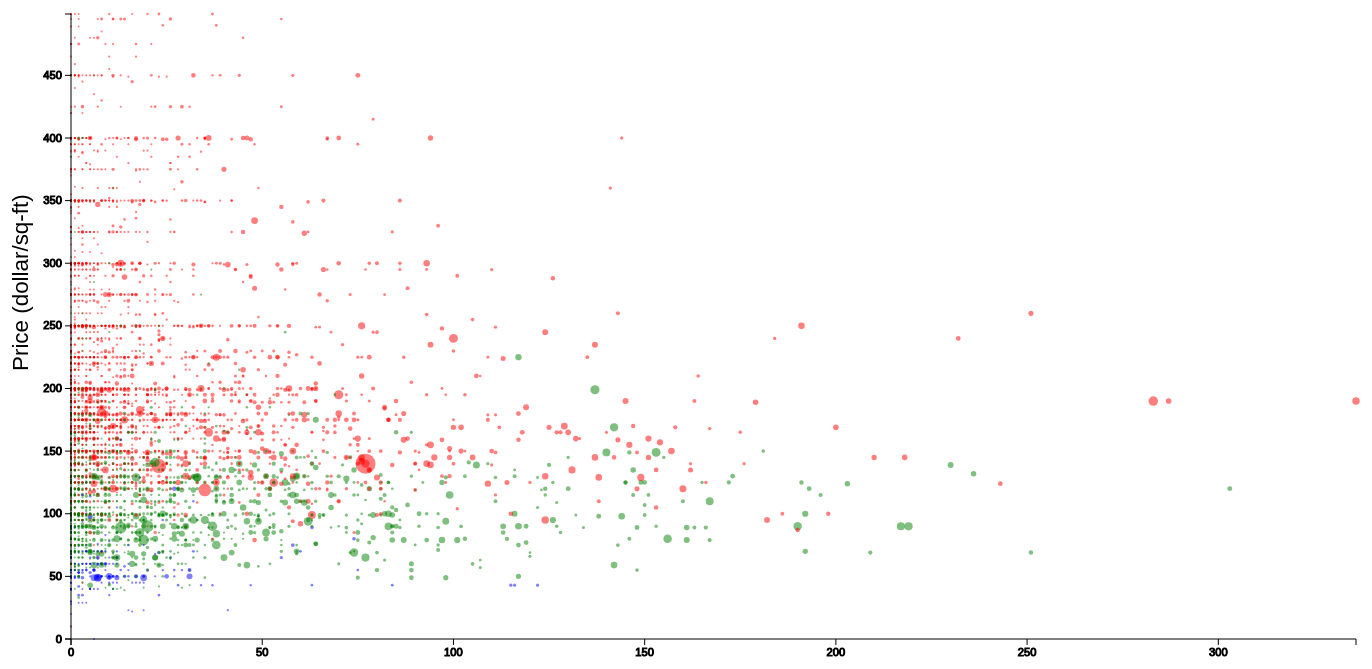
D3 v3 page, settled after 480 driven frames (8 s of simulated time); the page loaded 1 data file(s).


    function draw(data) {
    "use strict";

    /*
        D3.js setup code
    */

    // set margins according to Mike Bostock's margin conventions
    // http://bl.ocks.org/mbostock/3019563
    var margin = {top: 25, right: 40, bottom: 150, left: 75};
    
    // set height and width of chart
    var width = 1400 - margin.left - margin.right,
        height = 800 - margin.top - margin.bottom;
    
    // specify the radius of our circles and the
    // column we want to plot
    var radius = 3,
        field = 'San Francisco',
        x_field = "number_of_reviews",
        y_field = 'price',
        size_field = 'reviews_per_month';
  
    // Append the title for the graph
    d3.select("body")
        .append("h2")
        .text(field + " Listings")
        .attr('class', 'title');
    
    // append the SVG tag with height and width to accommodate for margins
    var svg = d3.select("body")
                .append("svg")
                    .attr("width", width + margin.left + margin.right)
                    .attr("height", height + margin.top + margin.bottom)
                .append('g')
                    .attr('class','chart')
                    .attr("transform", "translate(" + margin.left + "," + margin.top + ")");
    
    // remove missing values
    data = data.filter(function(d) {
      return d[y_field] < 500;
    });

    // bind our data to svg circles for the scatter plot
    svg.selectAll("circle")
        .data(data)
        .enter()
        .append("circle")
      
      // maximum price
      var max_y = d3.max(data, function(d) {
          return +d[y_field];
      });

      // get min/max review count
      var review_extent = d3.extent(data, function(d){
          return +d[x_field];
      });

      // get min/max host listings count
      var host_extent = d3.extent(data, function(d){
          return +d[size_field];
      });

      // Create x-axis scale mapping dates -> pixels
      var review_scale = d3.scale.linear()
          .range([0, width])
          .domain(review_extent);

      // Create y-axis scale mapping price -> pixels
      var measure_scale = d3.scale.linear()
          .range([height, 0])
          .domain([0, max_y]);

      // Create y-axis scale mapping price -> pixels
      var host_scale = d3.scale.pow().exponent(1.5)
          .range([1, 10])
          .domain(host_extent);

      // Create D3 axis object from time_scale for the x-axis
      var x_axis = d3.svg.axis()
          .scale(review_scale);

      // Create D3 axis object from measure_scale for the y-axis
      var measure_axis = d3.svg.axis()
          .scale(measure_scale)
          .orient("left");

      // Append SVG to page corresponding to the D3 x-axis
      svg.append('g')
          .attr('class', 'x axis')
          .attr('transform', "translate(0," + height + ")")
          .call(x_axis);

      // Append SVG to page corresponding to the D3 y-axis
      svg.append('g')
          .attr('class', 'y axis')
          .call(measure_axis);

      // add label to y-axis
      d3.select(".y.axis")
          .append("text")
          .attr('class', 'label')
          .text("Price (dollar/sq-ft)")
          .attr("transform", "rotate(-90, -43, 0) translate(-400)");

      // based on the data bound to each svg circle,
      // change its center-x (cx) and center-y (cy)
      // coordinates
      d3.selectAll('circle')
          .attr('cx', function(d) {
              return review_scale(+d[x_field]);
          })
          .attr('cy', function(d) {
              return measure_scale(+d[y_field]);
          })
          .attr('r', function(d) {
            return host_scale(+d[size_field]);
          })
          .style('fill', function(d) {
            switch (d['room_type']) {
              case 'Entire home/apt':
                return 'red';
              case 'Private room':
                return 'green'
              case 'Shared room':
                return 'blue';
              default:
                return 'gray';
            }
          });
    }
  

      /*
      Use D3 to load the CSV file and pass
      the contents of it to the draw function.
      */
      d3.csv("data/airbnb/listings.csv", draw);
    

### data: data/airbnb/listings.csv
id, name, host_id, host_name, neighbourhood_group, neighbourhood, latitude, longitude, room_type, price, minimum_nights, number_of_reviews, last_review, reviews_per_month, calculated_host_listings_count, availability_365
295240, Luxury Apartment Oasis w/ Hot Tub, 1525192, Kristoffer, , Castro/Upper Market, 37.76, -122.4, Entire home/apt, 250, 2, 23, 2015-04-01, 0.6, 1, 215
4882829, Private room in Inner Richmond, 25118670, Coraly, , Inner Richmond, 37.78, -122.5, Private room, 89, 2, 1, 2015-04-22, 1, 1, 111
4850420, Edge of SOMA + the Mission, 1358761, Kelly, , South of Market, 37.77, -122.4, Private room, 164, 1, 0, , , 1, 111
1278848, Sunny Nob Hill 1 br (entire apt), 6959333, Amanda, , Nob Hill, 37.79, -122.4, Entire home/apt, 170, 2, 11, 2015-02-15, 0.5, 1, 129
5068275, Huge & Sunny 1BR Loft, 350767, Michael, , Potrero Hill, 37.76, -122.4, Entire home/apt, 185, 2, 5, 2015-03-29, 1.7, 1, 9
2315086, Pacific Heights, 2 rooms & parking!, 11804983, Renee, , Pacific Heights, 37.79, -122.4, Private room, 135, 3, 55, 2015-04-26, 3.9, 1, 207
4839456, Single bed in a spacious loft, 11186281, Rose & Team, , South of Market, 37.78, -122.4, Shared room, 70, 3, 0, , , 12, 348
3726164, Cozy, Quite Studio in Nob Hill, 11947801, Nilay, , Nob Hill, 37.79, -122.4, Entire home/apt, 125, 15, 0, , , 1, 254
4258257, Nob Hill Studio, 20189284, Vanessa, , Nob Hill, 37.79, -122.4, Entire home/apt, 140, 3, 14, 2015-04-24, 2.0, 1, 289
4045632, Room with a Cable car view, 20130105, Clark, , Nob Hill, 37.79, -122.4, Private room, 69, 1, 42, 2015-04-27, 5.2, 3, 238
472065, HOUSE BY UNION SQUARE/MOSCONE CENTE, 2341144, Taso, , Downtown/Civic Center, 37.79, -122.4, Entire home/apt, 550, 3, 52, 2015-04-26, 1.5, 1, 222
325478, Luxury 2br flat near Dolores Park, 1579337, Markus, , Mission, 37.76, -122.4, Entire home/apt, 350, 4, 42, 2015-04-12, 1.1, 2, 243
3354004, 1 Bedroom North Beach SF, 12265488, Pete, , Russian Hill, 37.8, -122.4, Private room, 100, 2, 0, , , 1, 365
1709713, Luxury modern home in Noe Valley, 296831, Jennifer, , Noe Valley, 37.74, -122.4, Entire home/apt, 450, 1, 13, 2015-04-26, 0.7, 1, 135
3105361, Beautiful Condo in the Heart of SF, 15396421, Breedeen, , Noe Valley, 37.75, -122.4, Entire home/apt, 225, 1, 18, 2015-02-15, 1.8, 1, 40
4768479, 3 Bd with Priv Garden by Dolores Pk, 16648327, Jovy, , Noe Valley, 37.76, -122.4, Entire home/apt, 550, 3, 1, 2015-04-12, 1, 2, 36
2935856, Convenient Bedroom in Noe Valley, 1523300, Chloe, , Noe Valley, 37.75, -122.4, Private room, 75, 2, 14, 2015-03-04, 1.2, 1, 347
4416566, Panoramic views,Luxurious Apartment, 19935364, James, , Noe Valley, 37.75, -122.4, Entire home/apt, 189, 1, 0, , , 2, 270
1763420, Stunning 2 bed condo (Noe Valley), 6030147, Robby, , Noe Valley, 37.74, -122.4, Entire home/apt, 150, 2, 1, 2014-01-04, 0.1, 1, 0
2578363, A Charming Noe Valley/ Mission Flat, 10919331, Laura, , Noe Valley, 37.75, -122.4, Entire home/apt, 168, 2, 5, 2015-03-29, 0.7, 1, 359
4264469, Turn of century Victorian house, 22137233, Kate, , Noe Valley, 37.75, -122.4, Private room, 99, 1, 2, 2015-05-04, 0.3, 1, 363
110941, Walk to 24th St. in Noe Valley!, 569199, Anjal, , Noe Valley, 37.75, -122.4, Entire home/apt, 215, 3, 31, 2015-04-09, 0.7, 2, 249
730996, Stylish San Francisco Victorian, 3762896, Peter, , Noe Valley, 37.75, -122.4, Private room, 120, 5, 10, 2014-02-24, 0.3, 1, 360
898833, Private Rm in 1870s Edwardian House, 4501070, Polina, , Noe Valley, 37.74, -122.4, Private room, 90, 3, 9, 2014-11-23, 0.4, 1, 250
5247898, Private room in Victorian House, 26932354, Ali, , Noe Valley, 37.75, -122.4, Private room, 140, 1, 0, , , 1, 62
5671939, Golden Gate Park at your doorstep, 811377, Christie, , Golden Gate Park, 37.77, -122.5, Entire home/apt, 145, 4, 1, 2015-04-21, 1, 2, 45
5783585, 2BR/1BA in Sunny House by the Beach, 27014779, Norma, , Parkside, 37.74, -122.5, Entire home/apt, 199, 2, 0, , , 3, 24
255071, Union Square-A  warm cozy studio!, 1223992, Alefya, , Financial District, 37.79, -122.4, Entire home/apt, 170, 2, 17, 2015-04-26, 0.4, 1, 365
5242714, Luxury 2 Bd/2bath walk to Moscone, 919364, Jeff, , Financial District, 37.79, -122.4, Entire home/apt, 300, 3, 4, 2015-04-10, 1.8, 3, 215
5173999, 2 Penthouse Suites w/Expansive View, 19131795, Heidi, , Ocean View, 37.72, -122.5, Entire home/apt, 158, 3, 2, 2015-04-29, 0.8, 3, 180
5717696, Little blue room, 24466896, Jiao, , Ocean View, 37.72, -122.5, Shared room, 100, 1, 0, , , 1, 365
892836, Brenda's Hilltop B&B, 4613555, Brenda, , Ocean View, 37.72, -122.5, Entire home/apt, 120, 3, 65, 2015-04-20, 2.4, 1, 315
4531864, Charming Studio in the Mission, 3926117, Matthew, , Mission, 37.77, -122.4, Entire home/apt, 100, 1, 2, 2015-04-20, 1.1, 1, 151
1160508, Family Friendly 3 bd Mission Home, 2801755, Debolina, , Mission, 37.76, -122.4, Entire home/apt, 300, 3, 2, 2013-08-02, 0.1, 1, 150
3727061, Beautiful 3 bedroom apartment, 6334749, Tim, , Mission, 37.76, -122.4, Entire home/apt, 425, 1, 29, 2015-04-22, 3.2, 1, 285
1009718, Great Apt. Near Jazz Club!, 5013949, Vicki, , Mission, 37.75, -122.4, Entire home/apt, 165, 1, 130, 2015-05-02, 5.2, 2, 332
604948, Trendy Valencia Corridor Apartment, 2834322, Sofia, , Mission, 37.75, -122.4, Entire home/apt, 169, 2, 112, 2015-04-18, 3.3, 2, 340
62651, GORGEOUS SAN FRANCISCO HOME, 185923, Agnes, , Mission, 37.76, -122.4, Entire home/apt, 650, 2, 27, 2015-02-09, 0.6, 2, 358
2695877, Misión Amor ❤, 1024867, Daz, , Mission, 37.75, -122.4, Entire home/apt, 92, 3, 60, 2015-04-26, 4.9, 2, 6
2108200, Super Central Sunny 1bdrm Apartment, 3209334, Yelena, , Mission, 37.77, -122.4, Entire home/apt, 160, 3, 2, 2015-04-17, 0.6, 1, 186
2075954, Room in Beautiful Victorian House, 320555, Karla, , Mission, 37.75, -122.4, Private room, 140, 1, 0, , , 1, 365
5524665, Mission Concourse 4 BR Apartment, 27955772, Nick, , Mission, 37.76, -122.4, Entire home/apt, 388, 3, 3, 2015-04-27, 1.7, 3, 153
1665339, 1Bd Sunlit & Beautiful Mission Apt, 1091811, Sean, , Mission, 37.75, -122.4, Entire home/apt, 140, 1, 16, 2014-09-30, 0.8, 22, 0
… [head cut at 6 KiB]